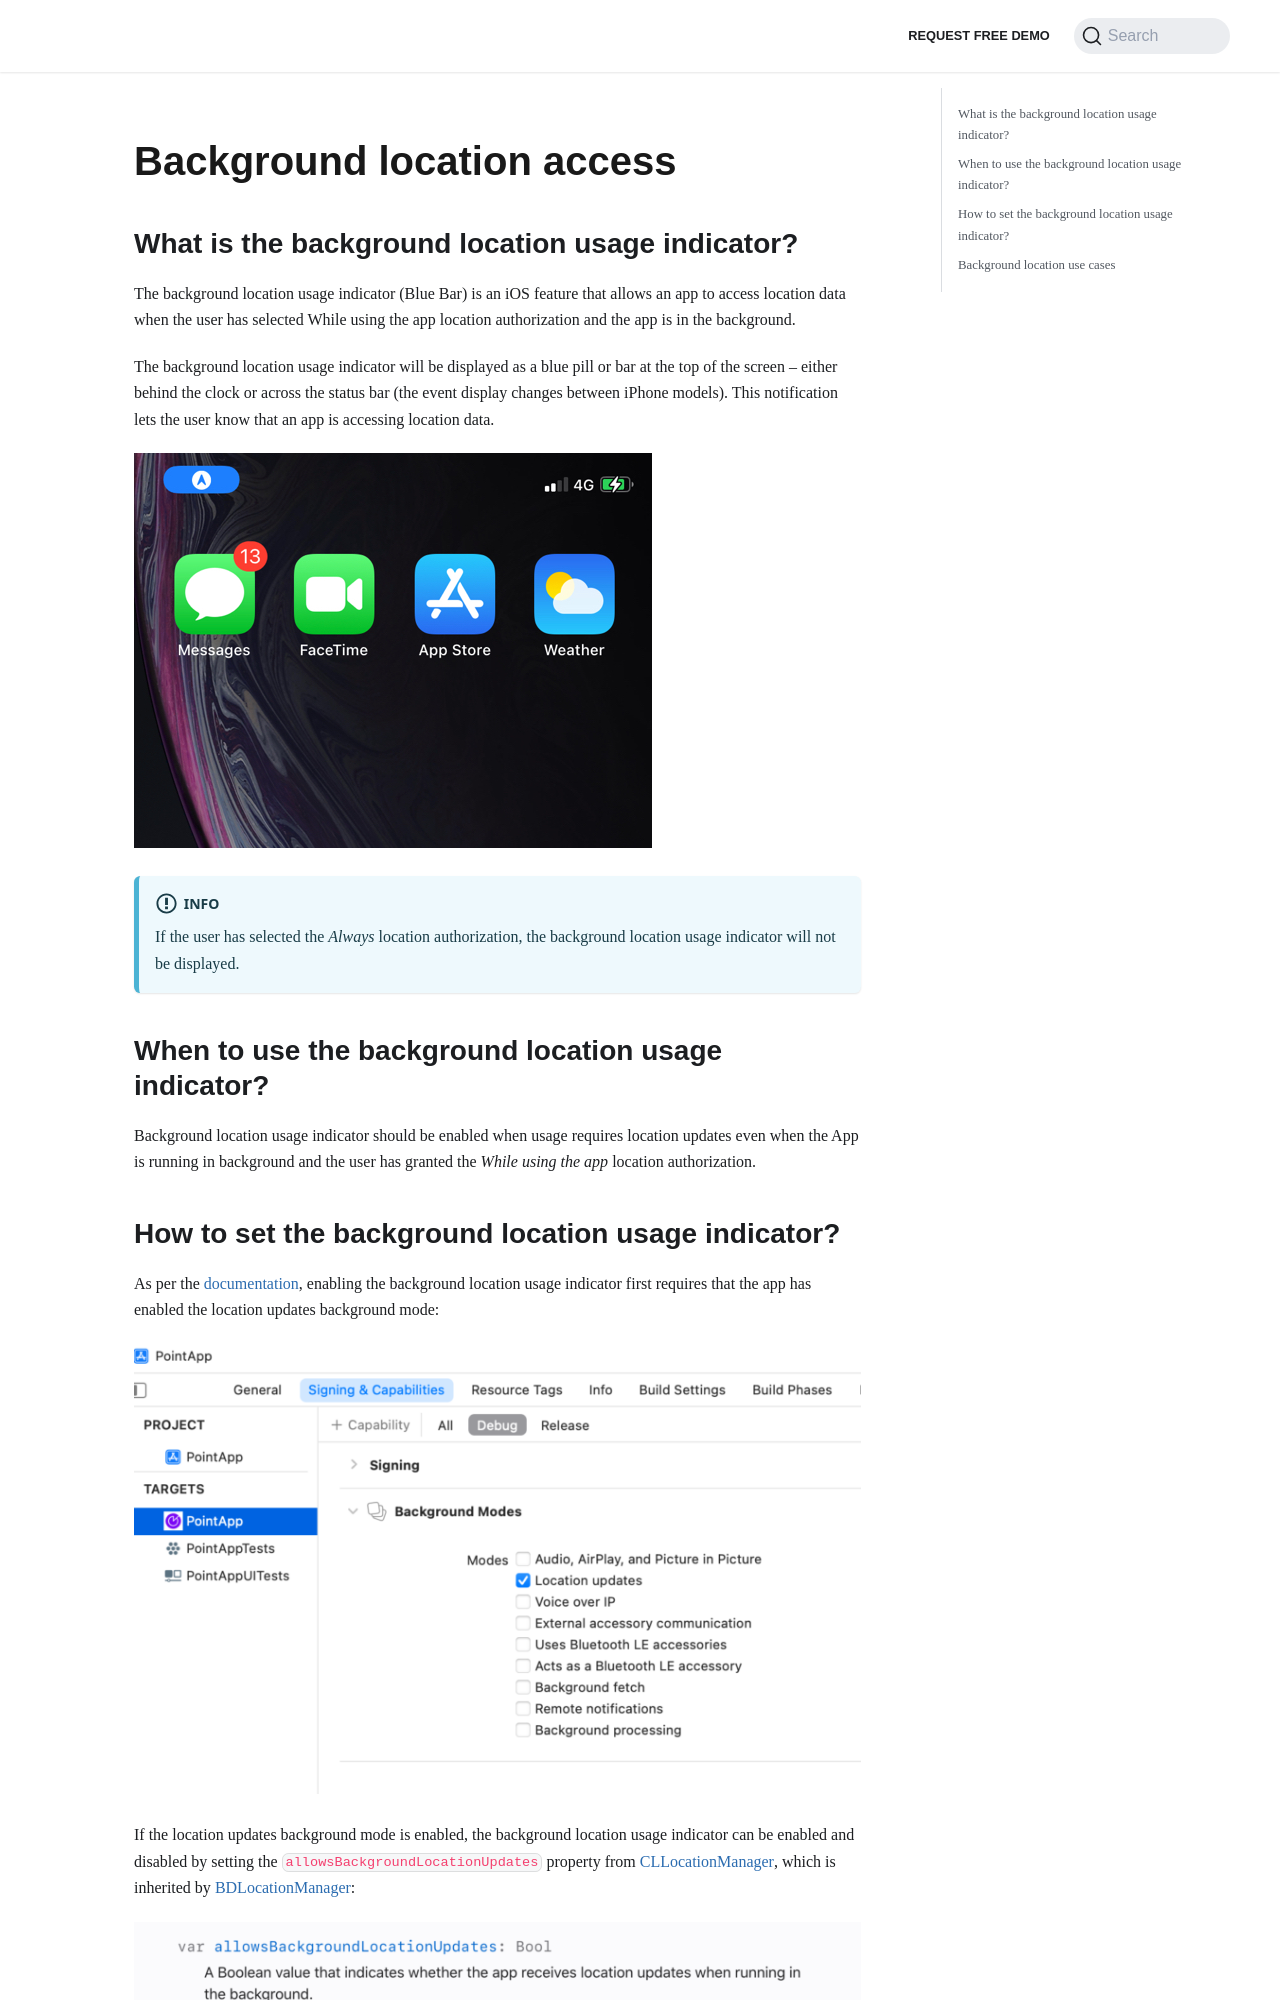

repository: Bluedot-Innovation/documentation · page: versions/Point SDK 15/iOS/Features/Blue bar.html · generator: docusaurus

Background location access
=========================================

What is the background location usage indicator?
------------------------------------------------

The background location usage indicator (Blue Bar) is an iOS feature that allows an app to access location data when the user has selected While using the app location authorization and the app is in the background.

The background location usage indicator will be displayed as a blue pill or bar at the top of the screen – either behind the clock or across the status bar (the event display changes between iPhone models). This notification lets the user know that an app is accessing location data.

![iOS background location usage indicator](../../../../assets/ios-blue-bar.jpg)


:::info
If the user has selected the _Always_ location authorization, the background location usage indicator will not be displayed.
:::

When to use the background location usage indicator?
----------------------------------------------------

Background location usage indicator should be enabled when usage requires location updates even when the App is running in background and the user has granted the _While using the app_ location authorization.
